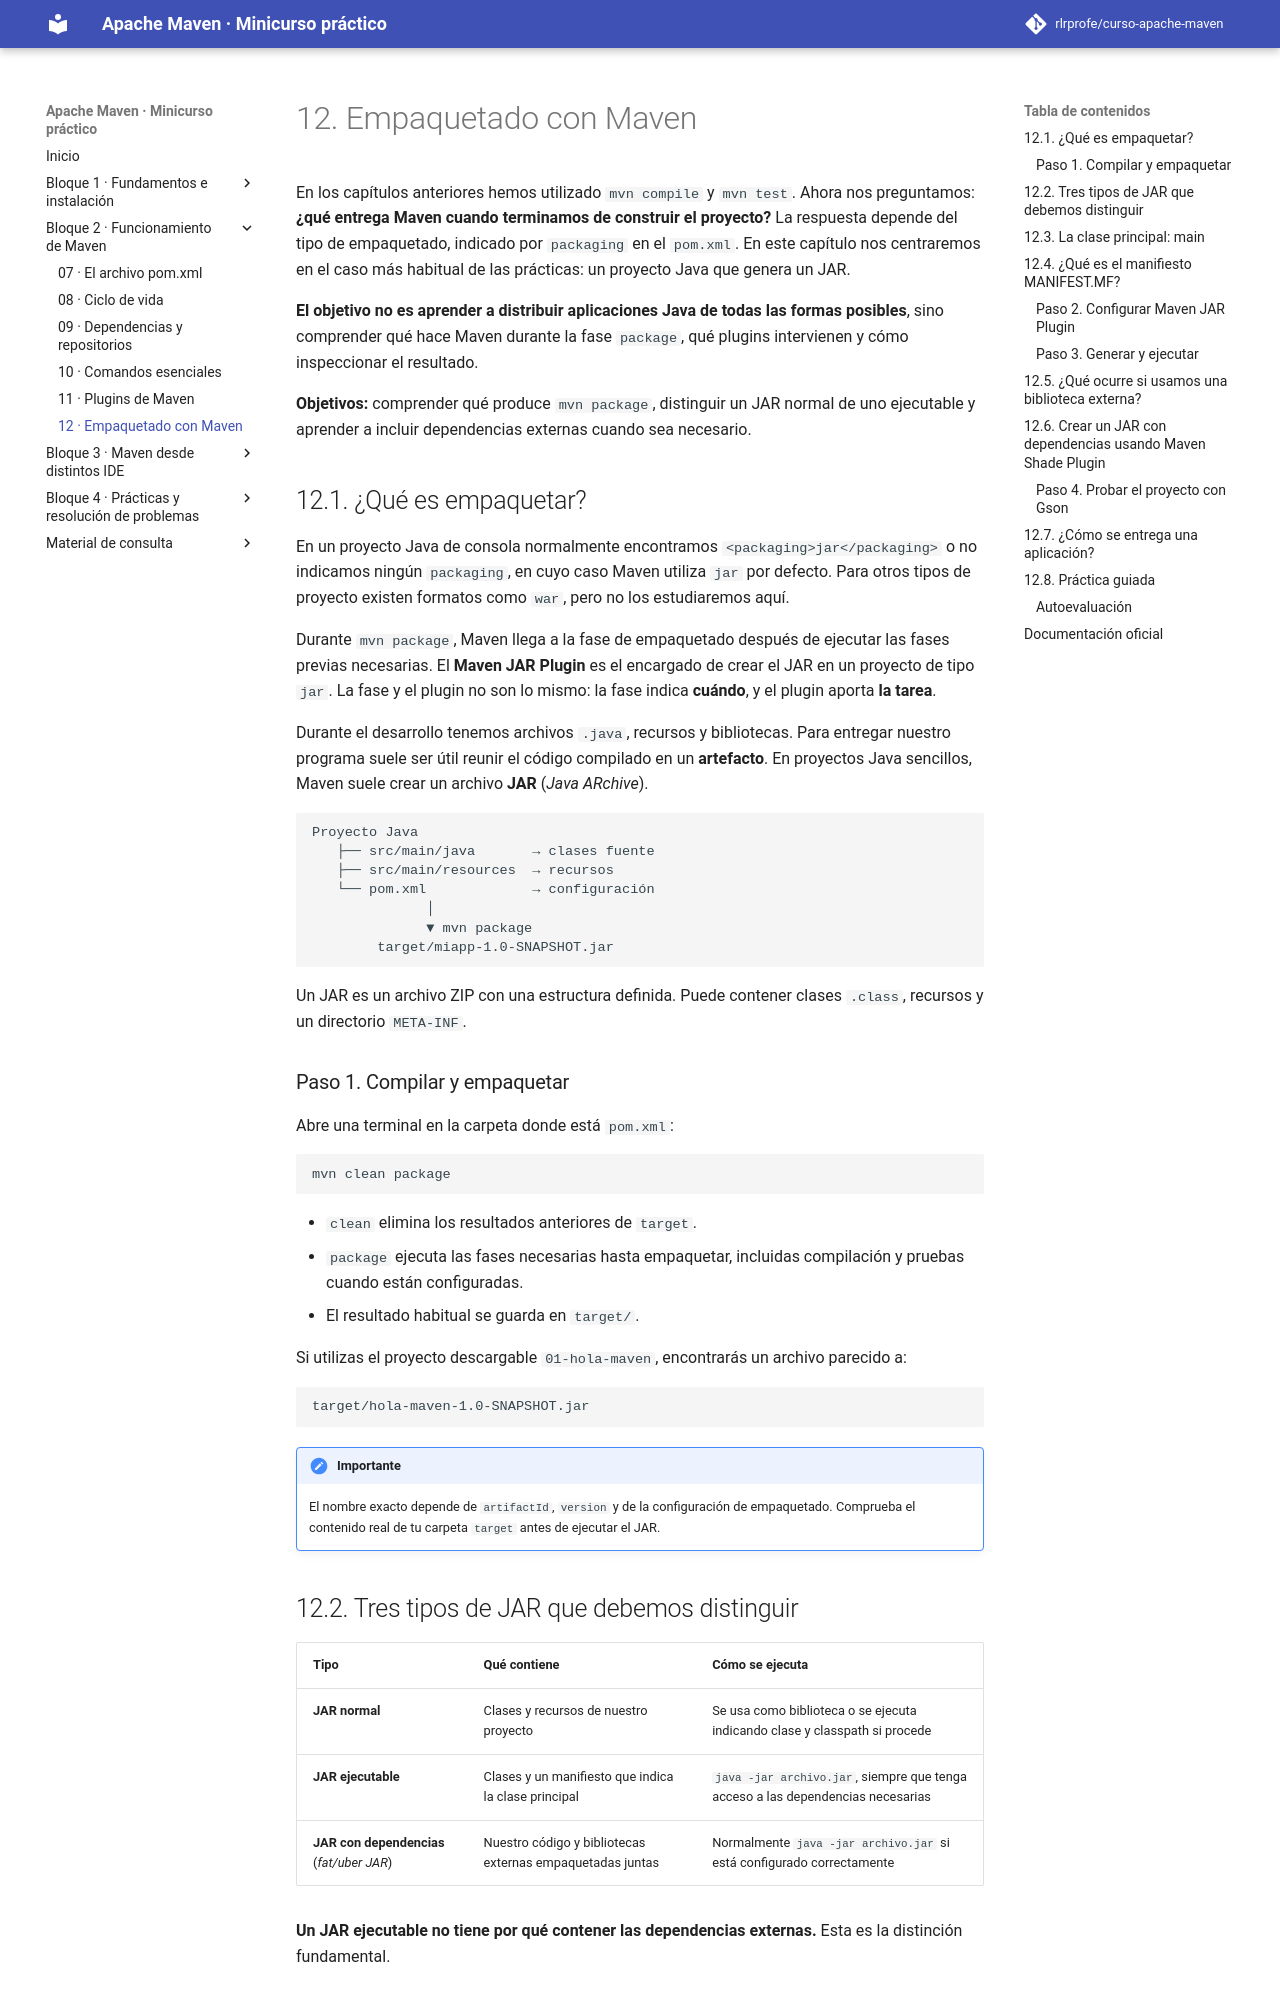

repository: rlrprofe/apache-maven · page: 12-empaquetado/index.html · generator: mkdocs

# 12. Empaquetado con Maven

En los capítulos anteriores hemos utilizado `mvn compile` y `mvn test`. Ahora nos preguntamos: **¿qué entrega Maven cuando terminamos de construir el proyecto?** La respuesta depende del tipo de empaquetado, indicado por `packaging` en el `pom.xml`. En este capítulo nos centraremos en el caso más habitual de las prácticas: un proyecto Java que genera un JAR.

**El objetivo no es aprender a distribuir aplicaciones Java de todas las formas posibles**, sino comprender qué hace Maven durante la fase `package`, qué plugins intervienen y cómo inspeccionar el resultado.

**Objetivos:** comprender qué produce `mvn package`, distinguir un JAR normal de uno ejecutable y aprender a incluir dependencias externas cuando sea necesario.

## 12.1. ¿Qué es empaquetar?

En un proyecto Java de consola normalmente encontramos `<packaging>jar</packaging>` o no indicamos ningún `packaging`, en cuyo caso Maven utiliza `jar` por defecto. Para otros tipos de proyecto existen formatos como `war`, pero no los estudiaremos aquí.

Durante `mvn package`, Maven llega a la fase de empaquetado después de ejecutar las fases previas necesarias. El **Maven JAR Plugin** es el encargado de crear el JAR en un proyecto de tipo `jar`. La fase y el plugin no son lo mismo: la fase indica **cuándo**, y el plugin aporta **la tarea**.


Durante el desarrollo tenemos archivos `.java`, recursos y bibliotecas. Para entregar nuestro programa suele ser útil reunir el código compilado en un **artefacto**. En proyectos Java sencillos, Maven suele crear un archivo **JAR** (*Java ARchive*).

```text
Proyecto Java
   ├── src/main/java       → clases fuente
   ├── src/main/resources  → recursos
   └── pom.xml             → configuración
              │
              ▼ mvn package
        target/miapp-1.0-SNAPSHOT.jar
```

Un JAR es un archivo ZIP con una estructura definida. Puede contener clases `.class`, recursos y un directorio `META-INF`.

### Paso 1. Compilar y empaquetar

Abre una terminal en la carpeta donde está `pom.xml`:

```bash
mvn clean package
```

- `clean` elimina los resultados anteriores de `target`.
- `package` ejecuta las fases necesarias hasta empaquetar, incluidas compilación y pruebas cuando están configuradas.
- El resultado habitual se guarda en `target/`.

Si utilizas el proyecto descargable `01-hola-maven`, encontrarás un archivo parecido a:

```text
target/hola-maven-1.0-SNAPSHOT.jar
```

!!! note "Importante"
    El nombre exacto depende de `artifactId`, `version` y de la configuración de empaquetado. Comprueba el contenido real de tu carpeta `target` antes de ejecutar el JAR.
